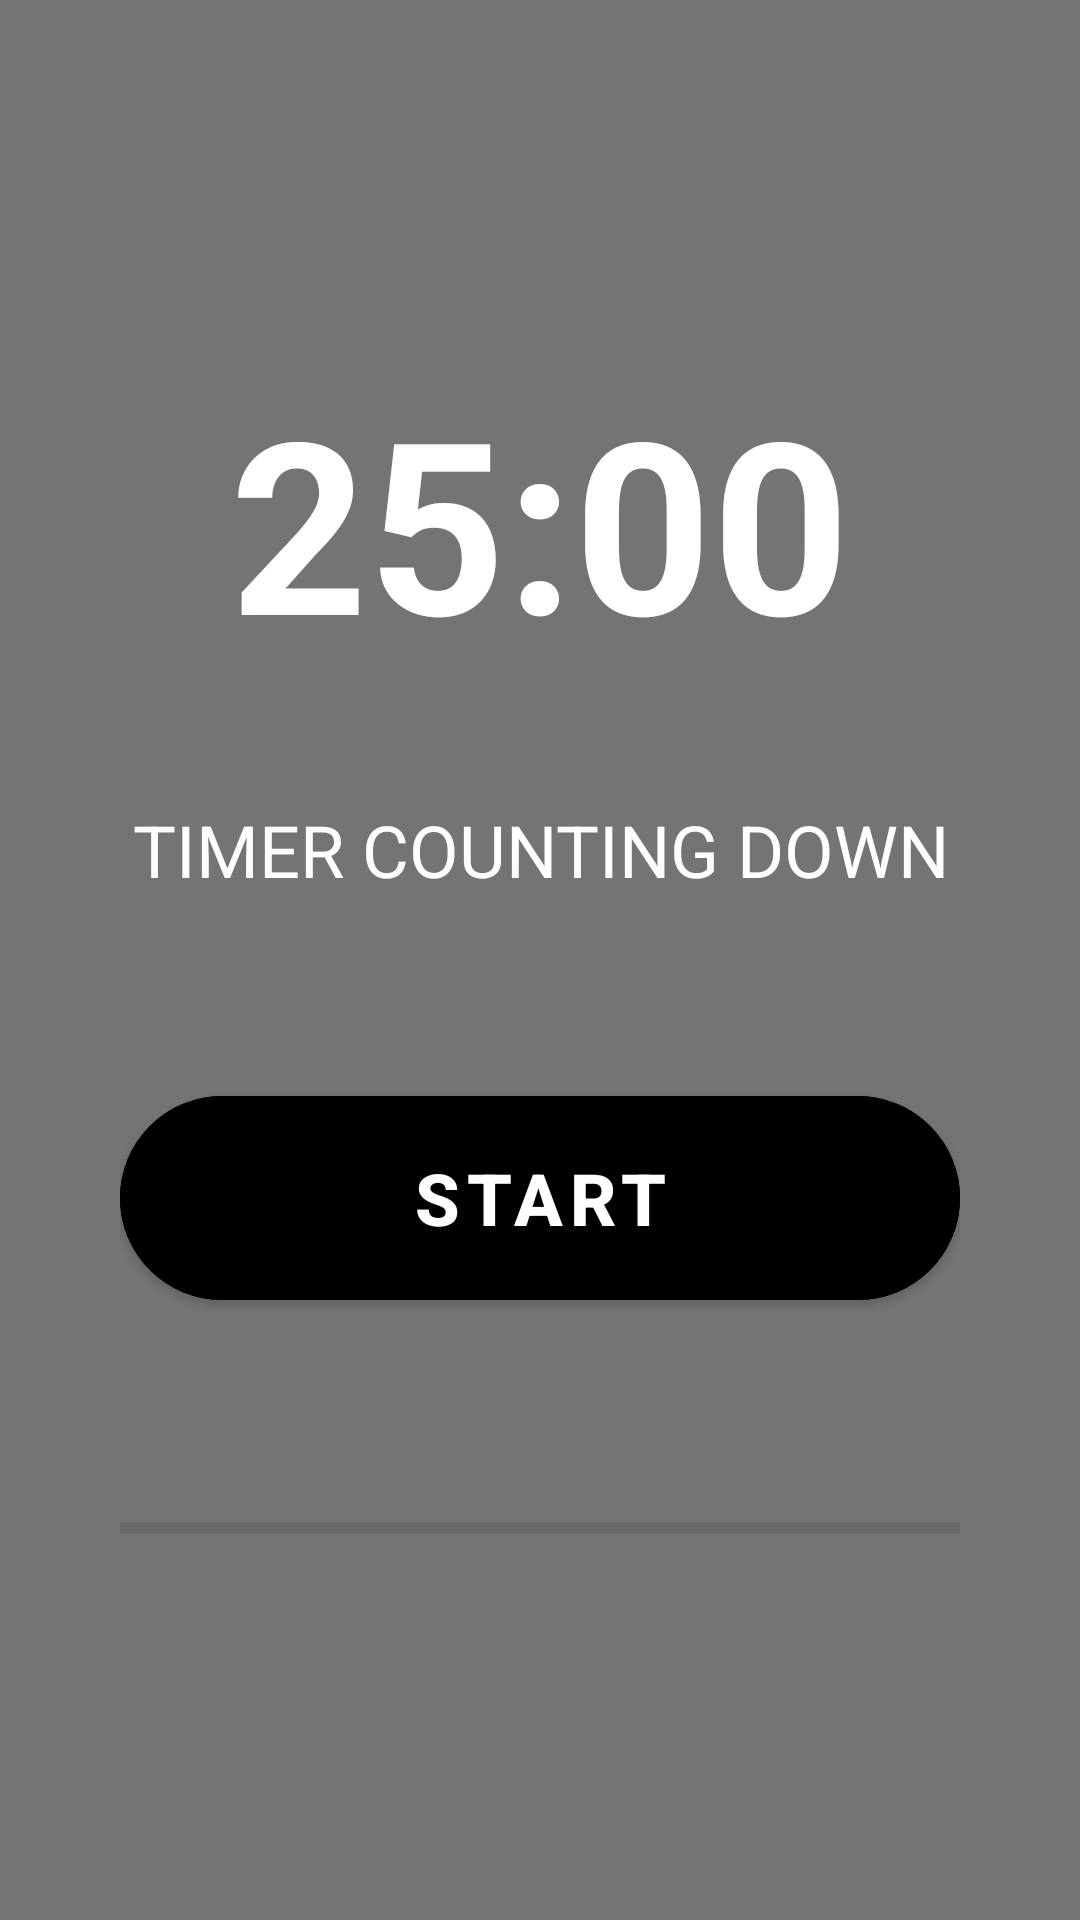

Android layout source for this screen:
<!-- AndroidManifest.xml: application theme Theme.FocusRitualScheduler -->
<!-- res/layout/activity_timer.xml -->
<?xml version="1.0" encoding="utf-8"?>
<androidx.constraintlayout.widget.ConstraintLayout xmlns:android="http://schemas.android.com/apk/res/android"
    xmlns:app="http://schemas.android.com/apk/res-auto"
    android:layout_width="match_parent"
    android:layout_height="match_parent">

    
    <ImageView
        android:id="@+id/background_image"
        android:layout_width="0dp"
        android:layout_height="0dp"
        android:scaleType="centerCrop"
        android:src="@drawable/mainbackground"
        app:layout_constraintTop_toTopOf="parent"
        app:layout_constraintBottom_toBottomOf="parent"
        app:layout_constraintStart_toStartOf="parent"
        app:layout_constraintEnd_toEndOf="parent" />

    <View
        android:layout_width="0dp"
        android:layout_height="0dp"
        android:background="#8000"
        app:layout_constraintTop_toTopOf="parent"
        app:layout_constraintBottom_toBottomOf="parent"
        app:layout_constraintStart_toStartOf="parent"
        app:layout_constraintEnd_toEndOf="parent" />

    <LinearLayout
        android:id="@+id/content_layout"
        android:layout_width="match_parent"
        android:layout_height="match_parent"
        android:orientation="vertical"
        android:gravity="center"
        android:padding="40dp"
        app:layout_constraintTop_toTopOf="parent"
        app:layout_constraintBottom_toBottomOf="parent"
        app:layout_constraintStart_toStartOf="parent"
        app:layout_constraintEnd_toEndOf="parent">

        
        <TextView
            android:id="@+id/tv_timer"
            android:layout_width="wrap_content"
            android:layout_height="wrap_content"
            android:text="25:00"
            android:textSize="80sp"
            android:textStyle="bold"
            android:textColor="#ffffff"
            android:shadowColor="#000000"
            android:layout_marginBottom="40dp" />

        
        <TextView
            android:id="@+id/tv_ritual_step"
            android:layout_width="match_parent"
            android:layout_height="wrap_content"
            android:text="TIMER COUNTING DOWN"
            android:textSize="24sp"
            android:textAlignment="center"
            android:textColor="#ffffff"
            android:layout_marginBottom="60dp" />

        
        <com.google.android.material.button.MaterialButton
            android:id="@+id/btn_start_stop"
            android:layout_width="match_parent"
            android:layout_height="80dp"
            android:text="Start"
            android:textSize="24sp"
            android:textStyle="bold"
            android:textColor="#FFFFFF"
            android:backgroundTint="#000000"
            app:cornerRadius="40dp"
            android:layout_marginBottom="20dp"
            style="@style/Widget.MaterialComponents.Button" />

        
        <ProgressBar
            android:id="@+id/progress_timer"
            style="?android:attr/progressBarStyleHorizontal"
            android:layout_width="match_parent"
            android:layout_height="20dp"
            android:max="100"
            android:progress="0"
            android:progressTint="#ffffff"
            android:layout_marginTop="40dp" />

    </LinearLayout>

</androidx.constraintlayout.widget.ConstraintLayout>
<!-- resources referenced by this layout -->
<resources>
  <!-- drawable mainbackground: jpg bitmap (drawable, 683559 bytes) -->
  <style name="Theme.FocusRitualScheduler" parent="Base.Theme.FocusRitualScheduler" />
  <style name="Base.Theme.FocusRitualScheduler" parent="Theme.Material3.DayNight.NoActionBar">
          
          
      </style>
</resources>
